Run: headless pygame with SDL's dummy video driver; simulated clock (each Clock.tick advances the game by its frame time, no real sleeping); random seed 0; keys injected as events and as key.get_pressed() state; no mouse input.
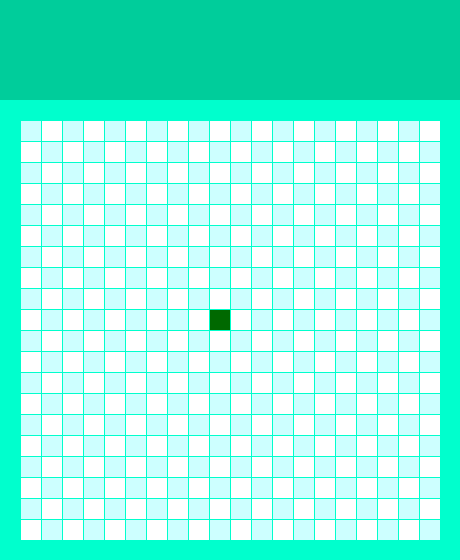
Frame 1 of 4 · flips 1–60 · no input
Frame 2 of 4 · flips 61–180 · tapped SPACE, RETURN · held RIGHT (→), D · screen unchanged from frame 1, image omitted
Frame 3 of 4 · flips 181–300 · held DOWN (↓), S · screen unchanged from frame 2, image omitted
Frame 4 of 4 · flips 301–420 · held LEFT (←), A, UP (↑), W · screen unchanged from frame 3, image omitted

The pygame program that drew these frames:

import pygame

# Некоторые цвета
FRAME_COLOR = (0, 255, 205)  # Цвет рамки
HEADER_COLOR = (0, 205, 155)
WHITE = (255, 255, 255)
BLUE = (205, 255, 255)
SNAKE_COLOR = (0, 105, 0)  # Цвет змейки

# Некоторые размеры
SIZE_BLOCK = 20  # Габариты 1 блока/клетки
COUNT_BLOCKS = 20  # Кол-во блоков по длине и ширине
MARGIN = 1  # Линия разделения блоков
HEADER_MARGIN = 100  # Информационное табло
# Размеры окна
size = [
    SIZE_BLOCK * COUNT_BLOCKS + 2 * SIZE_BLOCK + MARGIN * COUNT_BLOCKS,
    SIZE_BLOCK * COUNT_BLOCKS + 2 * SIZE_BLOCK + MARGIN * COUNT_BLOCKS + HEADER_MARGIN
]
print(size)

# Создание окна
screen = pygame.display.set_mode(size)
pygame.display.set_caption("Snake_game")


class SnakeBlock:
    def __init__(self, x, y):
        self.x = x
        self.y = y


def draw_block(color, row, column):
    """
    Функция отрисовки блока.
    """
    pygame.draw.rect(
        screen,
        color,
        (
            SIZE_BLOCK + column * SIZE_BLOCK + MARGIN * (column + 1),
            HEADER_MARGIN + SIZE_BLOCK + row * SIZE_BLOCK + MARGIN * (row + 1),
            SIZE_BLOCK,
            SIZE_BLOCK
        )
    )


snake_block = [SnakeBlock(9, 9)]

# Игровой цикл
while True:

    # Закрытие окна
    for event in pygame.event.get():
        if event.type == pygame.QUIT:
            pygame.quit()

    screen.fill(FRAME_COLOR)
    pygame.draw.rect(screen, HEADER_COLOR, (0, 0, size[0], HEADER_MARGIN))

    # Отрисовка поля
    for row in range(COUNT_BLOCKS):
        for column in range(COUNT_BLOCKS):
            if (row + column) % 2 == 0:
                color = BLUE
            else:
                color = WHITE

            draw_block(color, row, column)

    for block in snake_block:
        draw_block(SNAKE_COLOR, block.x, block.y)

    pygame.display.flip()

# # ==========
# При размере блока в 20 пикселей
# общие габариты окна выходят на
# [460, 560] пикселей
